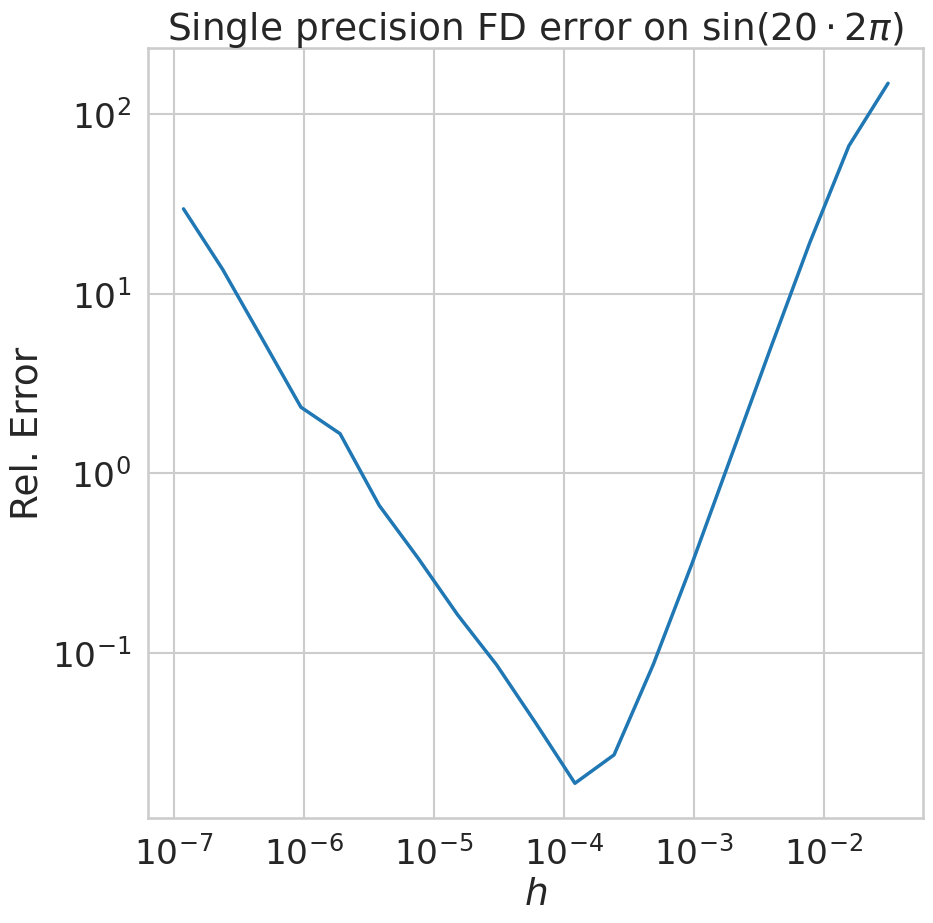

Write Python code to recreate this figure.
import numpy as np
import numpy.linalg as la
import matplotlib.pyplot as plt
import seaborn as sns
sns.set_context("talk", font_scale=1.5, rc={"lines.linewidth": 2.5})
sns.set_style("whitegrid")
import matplotlib.pyplot as plt
%matplotlib inline

float_type = np.float32
c = 20*2*np.pi

def f(x):
    return np.sin(c*x)

def df(x):
    return c*np.cos(c*x)

n = 200

## Use floating point to see clearly the
## precision results

x = np.linspace(0, 1, n, endpoint=False).astype(float_type)

fig, ax = plt.subplots(1,1, figsize=(10, 10))
ax.plot(x, f(x))
ax.grid(True)

ax.clear()
h_values = []
err_values = []

for n_exp in range(5, 24):
    n = 2**n_exp
    h = (1/n)

    x = np.linspace(0, 1, n, endpoint=False).astype(float_type)

    fx = f(x)
    dfx = df(x)

    dfx_num = (np.roll(fx, -1) - np.roll(fx, 1)) / (2*h)

    # err = np.max(np.abs((dfx - dfx_num))) / np.max(np.abs(fx))
    err = np.max(np.abs((dfx - dfx_num)))
    
    print(h, err)

    h_values.append(h)
    err_values.append(err)

ax.set_title(r"Single precision FD error on $\sin(20\cdot 2\pi)$")
ax.set_xlabel(r"$h$")
ax.set_ylabel(r"Rel. Error")
ax.loglog(h_values, err_values)
fig

